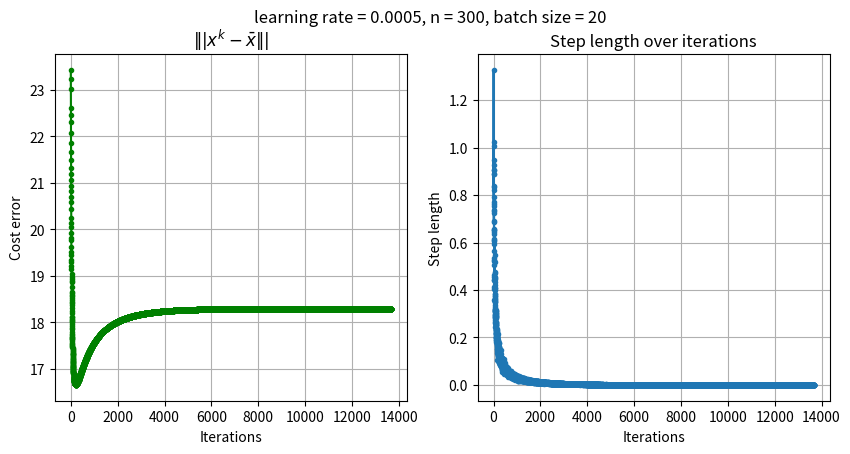
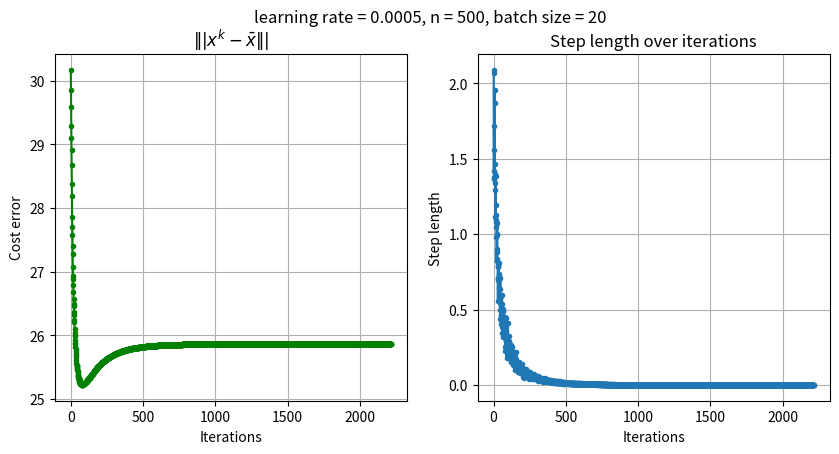
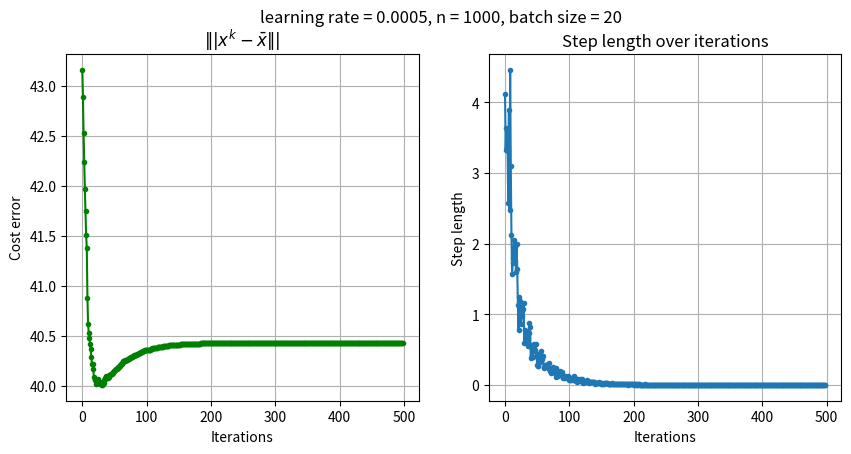
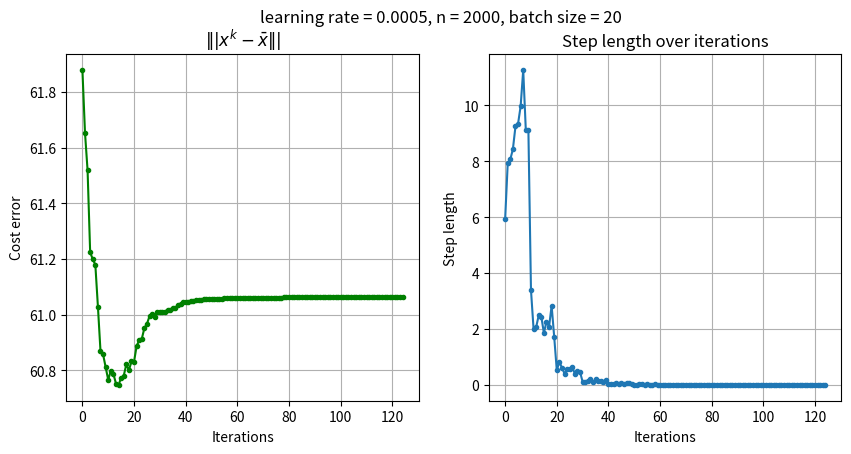

The matplotlib source for these figures, in order:
#!/usr/bin/env python3
# -*- coding: utf-8 -*-
"""
Created on Tue Nov 16 19:50:57 2021

[redacted]
"""

import numpy as np
import matplotlib.pyplot as plt

def SGD(gradient, A, b, real_answer, init, learn_rate, n_iter, batch_size = 1, random_state = None, tolerance = 1e-06, dtype = "float64"):
    """
    * gradient: the gradient function
    * A: observation input
    * b: output
    * learn_rate: the step length
    * n_iter: max iteration round
    * tolerance: convergence criteria
    """
    # Checking is the gradient is callable
    if not callable(gradient):
        raise TypeError("'gradient' must be a callable function.")
        
    # Initialising the data type for numpy arrays
    dtype_ = np.dtype(dtype)
    
    # Converting A and b into numpy arrays with data type
    A, b = np.array(A, dtype = dtype_), np.array(b, dtype=dtype_)
    n_training = A.shape[0]
    if n_training != b.shape[0]:
        raise ValueError("'A' and 'b' lengths do not match.")
    
    # Concatenating Ab
    Ab = np.c_[A.reshape(n_training, -1), b.reshape(n_training, 1)]
        
    # Initialising the value of the parameters
    x_hat = np.array(init, dtype = dtype_)
    
    # Initialising random number generator
    seed = None if random_state is None else int(random_state)
    random_number_generator = np.random.default_rng(seed = seed)
    
    # Initialising the learning rate
    learn_rate = np.array(learn_rate, dtype = dtype_)
    if np.any(learn_rate <= 0):
        raise ValueError("'learn_rate' must be greater than 0.")
        
    # Inisitlising the batch size
    batch_size = int(batch_size)
    if not (batch_size > 0 and batch_size <= n_training):
        raise ValueError("'batch_size' must be greater than 0, and less than or equal to the number of training samples.")
        
    # Initialising the n_iter
    n_iter = int(n_iter)
    if n_iter <= 0:
        raise ValueError("'n_iter' must be greater than 0.")
        
    # Initialising the tolerance for convergence
    tolerance = np.array(tolerance, dtype = dtype_)
    if np.any(tolerance <= 0):
        raise ValueError("'tolerance' must be greater than 0.")
        
    # Initialising breaking condition
    n_accept = 0
    
    # Visualisation data
    error_array = []
    diff_array = []
        
    # Performance Stochastic Gradient Descent loop
    for _ in range(n_iter):
        print("iteration {}".format(_))
        if n_accept > 10:
            break
        # Shuffle Ab
        random_number_generator.shuffle(Ab)
        
        # Minibatch move
        for start in range(0, n_training, batch_size):
            stop = start + batch_size
            A_batch, b_batch = Ab[start:stop, :-1], Ab[start:stop, -1:]
            b_batch = b_batch.ravel()

            grad = np.array(gradient(A_batch, b_batch, x_hat), dtype = dtype_)
            diff = learn_rate * grad
            
            # Falling in the acceptance range 10 time to stop
            if np.all(np.abs(diff) <= tolerance):
                n_accept += 1
                break
            else:
                n_accept = 0
            
            x_hat -= diff
            error_array.append(np.linalg.norm(real_answer - x_hat))
            diff_array.append(np.linalg.norm(diff))
    
    # Visualisation process
    fig, (axs1, axs2) = plt.subplots(1, 2)
    axs1.plot(np.array(error_array), 'go-', markersize = 3)
    axs2.plot(np.array(diff_array), 'o-', markersize = 3)
    axs1.grid(); axs2.grid()
    axs1.set_xlabel("Iterations"); axs2.set_xlabel("Iterations")
    axs1.set_ylabel("Cost error"); axs2.set_ylabel("Step length")
    axs1.set_title("$\||x^k-\\bar{x}\||$"); axs2.set_title("Step length over iterations")
    fig.suptitle("learning rate = {}, n = {}, batch size = {}".format(learn_rate, A.shape[1], batch_size))
    fig.set_size_inches(10, 4.5)
    return x_hat if x_hat.shape else x_hat.item()

# The gradient function of Least Square problem
def LS_Gradient(A, b, vector):
    """
    * A: input least square observation matrix
    * b: observation value
    * vector: parameter value
    """
    gd = np.matmul(np.matmul(np.transpose(A), A), vector) - np.matmul(np.transpose(A), b)
    return gd

# Function of Pseudo Inverse
def Pseudo_Inverse(A, b):
    x_hat = np.matmul(np.matmul(np.linalg.inv(np.matmul(A.transpose(),A)), A.transpose()), b)
    return x_hat

# Generate true answer 
mu, sigma = 0, 1
#n_seq, m = [50, 300, 500, 1000, 2000], 200
n_seq, m = [300, 500, 1000, 2000], 200

# Solving the problem with different n
for n in n_seq:
    x_bar = np.random.normal(mu, sigma, n)

    # Randomly generate A
    A = np.random.normal(mu, sigma, size = (m, n))

    # Calculate b
    b = np.matmul(A, x_bar)
    sigma2 = n/40
    b += np.random.normal(0, sigma2, m)

    # initialise vector
    #x0 = 10 * np.ones((n,))
    # Random init
    x0 = np.random.normal(mu, sigma, size = (n,))
    #print(x0)

    # Use Stochastic Gradient Descent to calculate x_hat
    x_hat = SGD(LS_Gradient, A, b, x_bar, x0, 0.0005, 1e4, batch_size=20, tolerance=1e-06 )
    print("||x_hat-x_bar|| = {}".format(np.linalg.norm(x_bar-x_hat)))
    
# Result of Pseudo Inverse
r = Pseudo_Inverse(A, b)
print("||x_hat - r|| = {}".format(np.linalg.norm(x_hat-r)))